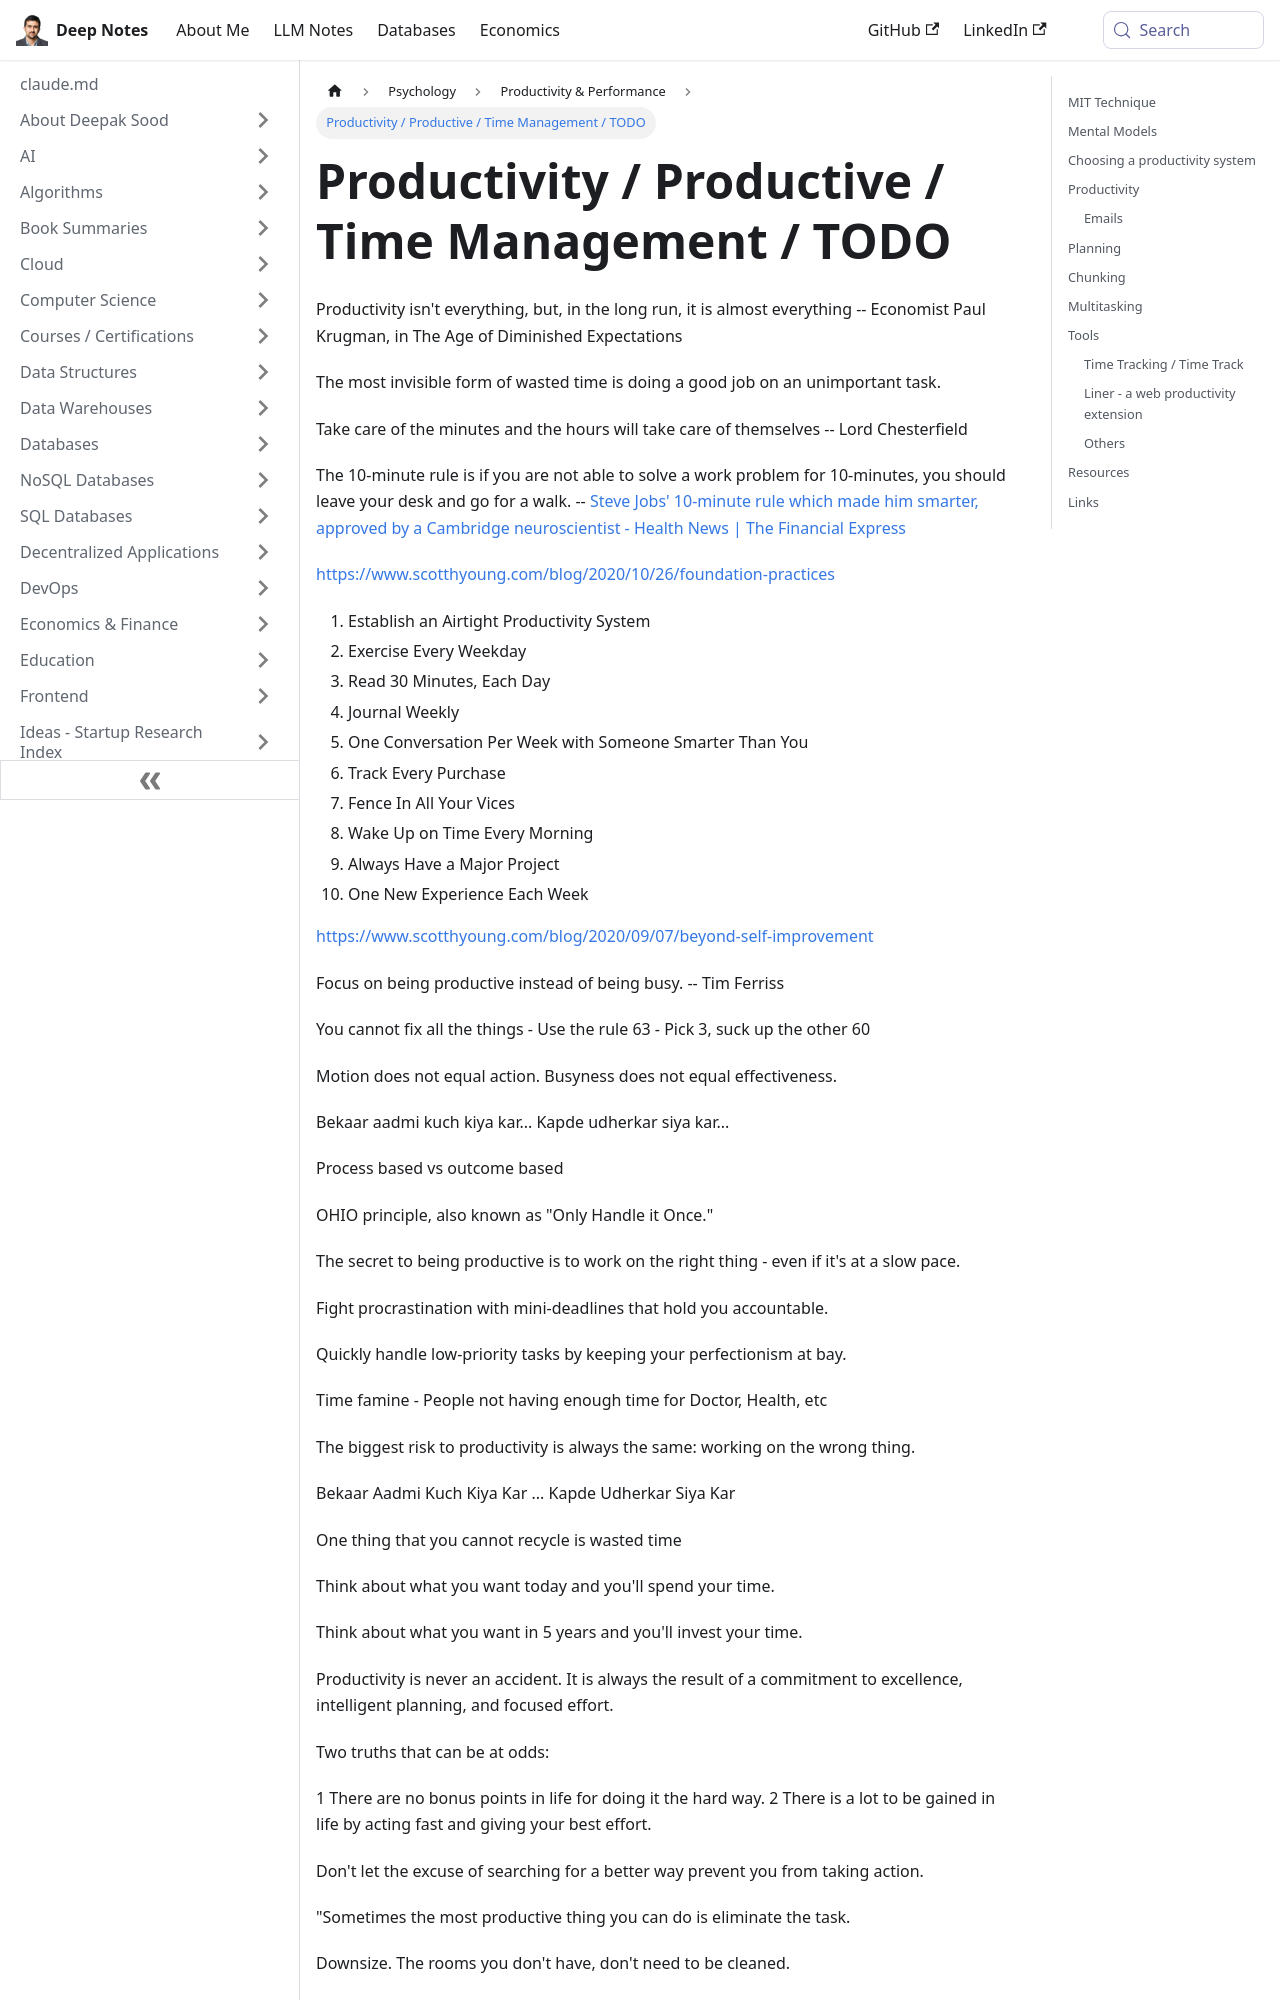

repository: deepaksood619/deepaksood619.github.io · page: psychology/productivity-productive-time-management-todo/index.html · generator: docusaurus

---
slug: /psychology/productivity-productive-time-management-todo
title: Productivity / Productive / Time Management / TODO
description: Boost your productivity and time management skills with effective strategies and insights to prioritize tasks and enhance focus for better results.
created: 2023-03-05
updated: 2026-06-18
---
Productivity isn't everything, but, in the long run, it is almost everything -- Economist Paul Krugman, in The Age of Diminished Expectations

The most invisible form of wasted time is doing a good job on an unimportant task.

Take care of the minutes and the hours will take care of themselves -- Lord Chesterfield

The 10-minute rule is if you are not able to solve a work problem for 10-minutes, you should leave your desk and go for a walk. -- [Steve Jobs' 10-minute rule which made him smarter, approved by a Cambridge neuroscientist - Health News \| The Financial Express](https://www.financialexpress.com/life/health/steve-jobs-10-minute-rule-which-made-him-smarter-approved-by-a-cambridge-neuroscientist/3975673/)

https://www.scotthyoung.com/blog/2020/10/26/foundation-practices

1. Establish an Airtight Productivity System
2. Exercise Every Weekday
3. Read 30 Minutes, Each Day
4. Journal Weekly
5. One Conversation Per Week with Someone Smarter Than You
6. Track Every Purchase
7. Fence In All Your Vices
8. Wake Up on Time Every Morning
9. Always Have a Major Project
10. One New Experience Each Week

https://www.scotthyoung.com/blog/2020/09/07/beyond-self-improvement

Focus on being productive instead of being busy. -- Tim Ferriss

You cannot fix all the things - Use the rule 63 - Pick 3, suck up the other 60

Motion does not equal action. Busyness does not equal effectiveness.

Bekaar aadmi kuch kiya kar... Kapde udherkar siya kar...

Process based vs outcome based

OHIO principle, also known as "Only Handle it Once."

The secret to being productive is to work on the right thing - even if it's at a slow pace.

Fight procrastination with mini-deadlines that hold you accountable.

Quickly handle low-priority tasks by keeping your perfectionism at bay.

Time famine - People not having enough time for Doctor, Health, etc

The biggest risk to productivity is always the same: working on the wrong thing.

Bekaar Aadmi Kuch Kiya Kar ... Kapde Udherkar Siya Kar

One thing that you cannot recycle is wasted time

Think about what you want today and you'll spend your time.

Think about what you want in 5 years and you'll invest your time.

Productivity is never an accident. It is always the result of a commitment to excellence, intelligent planning, and focused effort.

Two truths that can be at odds:

1 There are no bonus points in life for doing it the hard way.
2 There is a lot to be gained in life by acting fast and giving your best effort.

Don't let the excuse of searching for a better way prevent you from taking action.
